Run: headless pygame with SDL's dummy video driver; simulated clock (each Clock.tick advances the game by its frame time, no real sleeping); random seed 0; keys injected as events and as key.get_pressed() state; no mouse input.
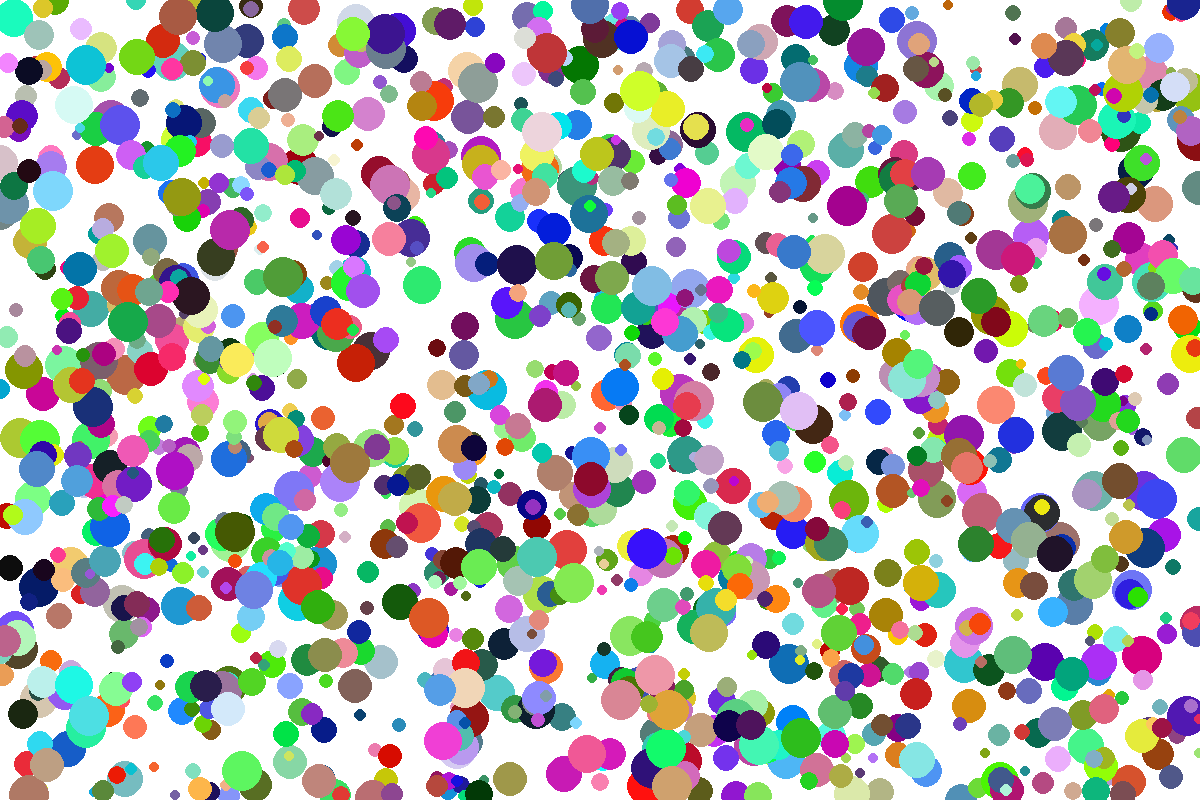
Frame 1 of 4 · flips 1–60 · no input
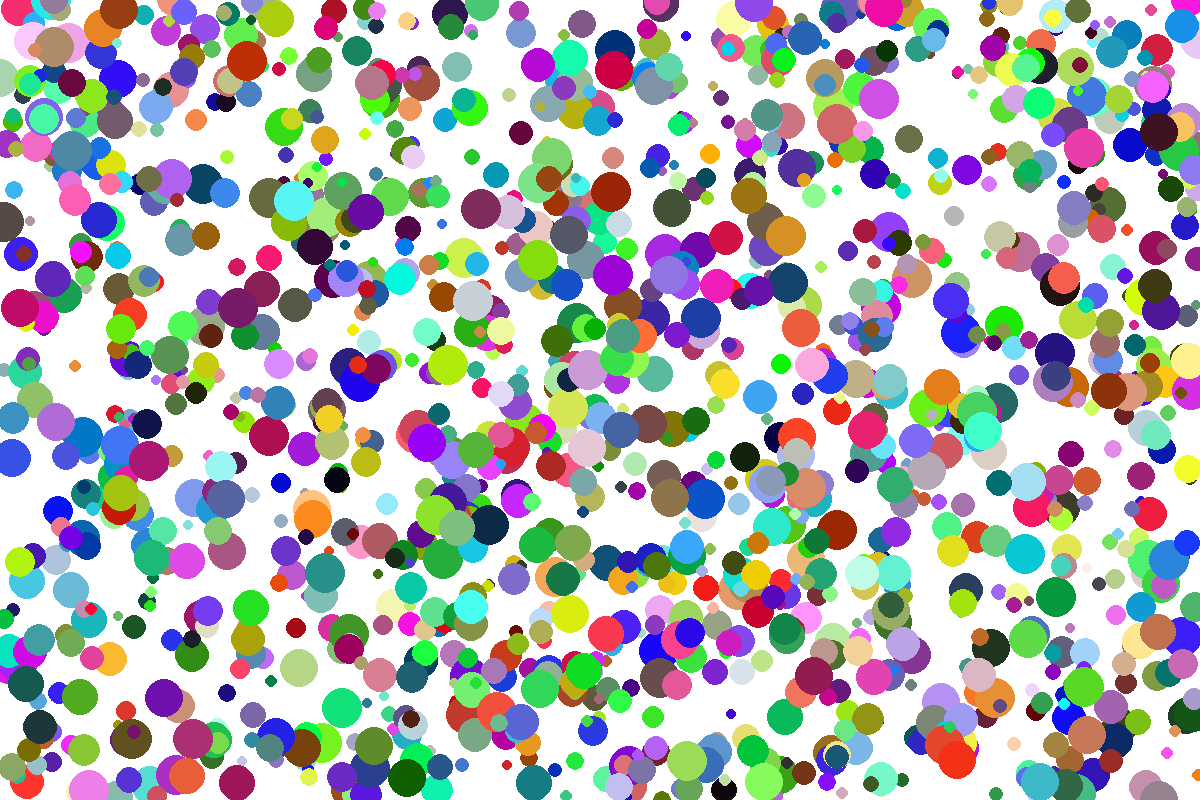
Frame 2 of 4 · flips 61–180 · tapped SPACE, RETURN · held RIGHT (→), D
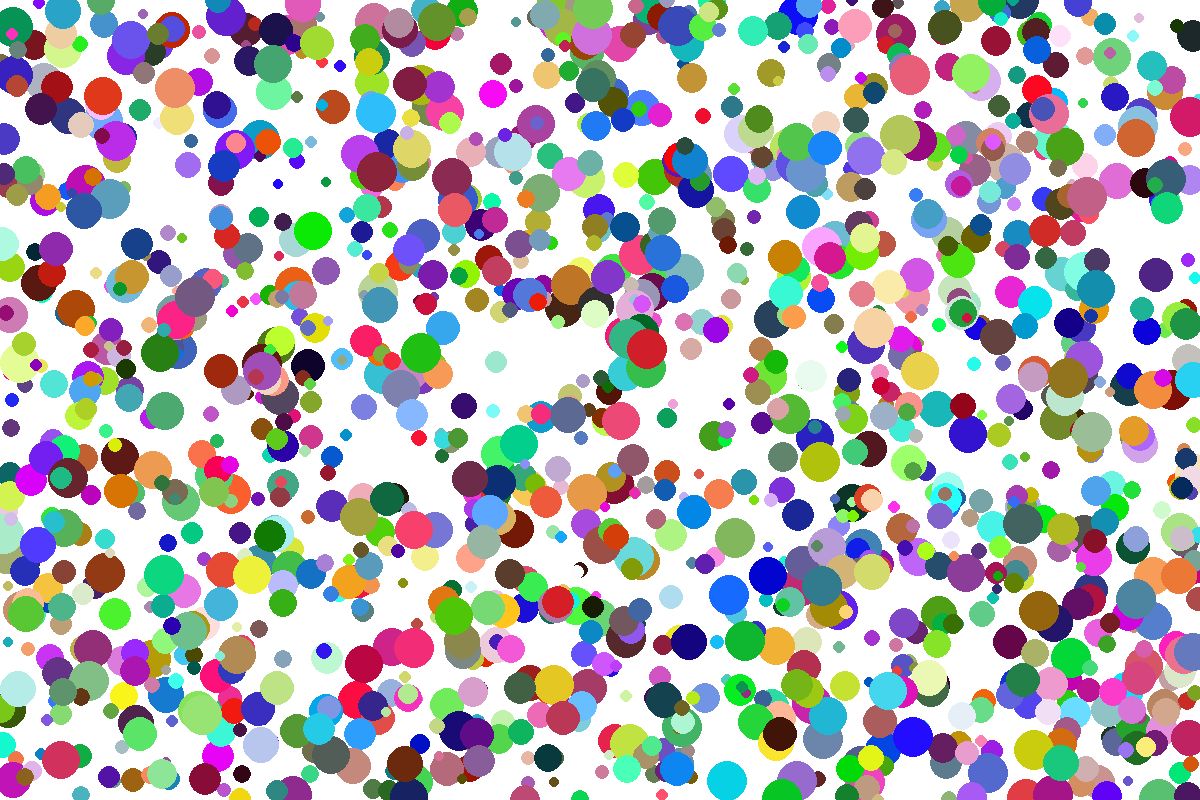
Frame 3 of 4 · flips 181–300 · held DOWN (↓), S
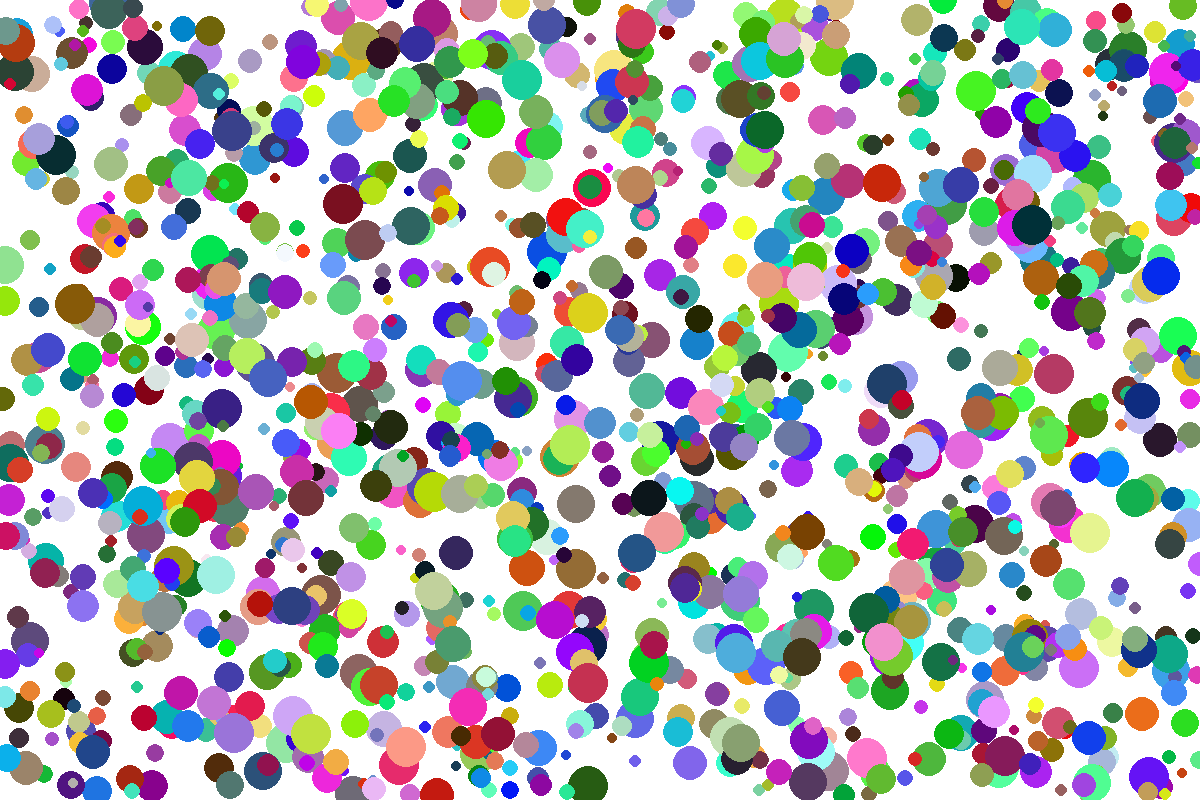
Frame 4 of 4 · flips 301–420 · held LEFT (←), A, UP (↑), W

The pygame program that drew these frames:

import pygame
import random

# Initialize Pygame
pygame.init()

# Set up the display
screen = pygame.display.set_mode((1200, 800))
pygame.display.set_caption("Draw Circles")

#color_value_1 = random.randint(0, 255)
#color_value_2 = random.randint(0, 255)
#color_value_3 = random.randint(0, 255)

# Function to draw circles
def draw_circles():
    for _ in range(1500):
        color_value_1 = random.randint(0, 255)
        color_value_2 = random.randint(0, 255)
        color_value_3 = random.randint(0, 255)
        x = random.randint(0, 1200)
        y = random.randint(0, 800)
        radius = random.randint(5, 20)  # Random radius between 5 and 20
        pygame.draw.circle(screen, (color_value_1, color_value_2, color_value_3), (x, y), radius)

# Main loop
running = True
while running:
    # Fill the screen with a background color
    screen.fill((255, 255, 255))

    # Draw the circles
    draw_circles()

    # Update the display
    pygame.display.flip()

    # Event loop to check for quitting
    for event in pygame.event.get():
        if event.type == pygame.QUIT:
            running = False

# Quit Pygame
pygame.quit()
